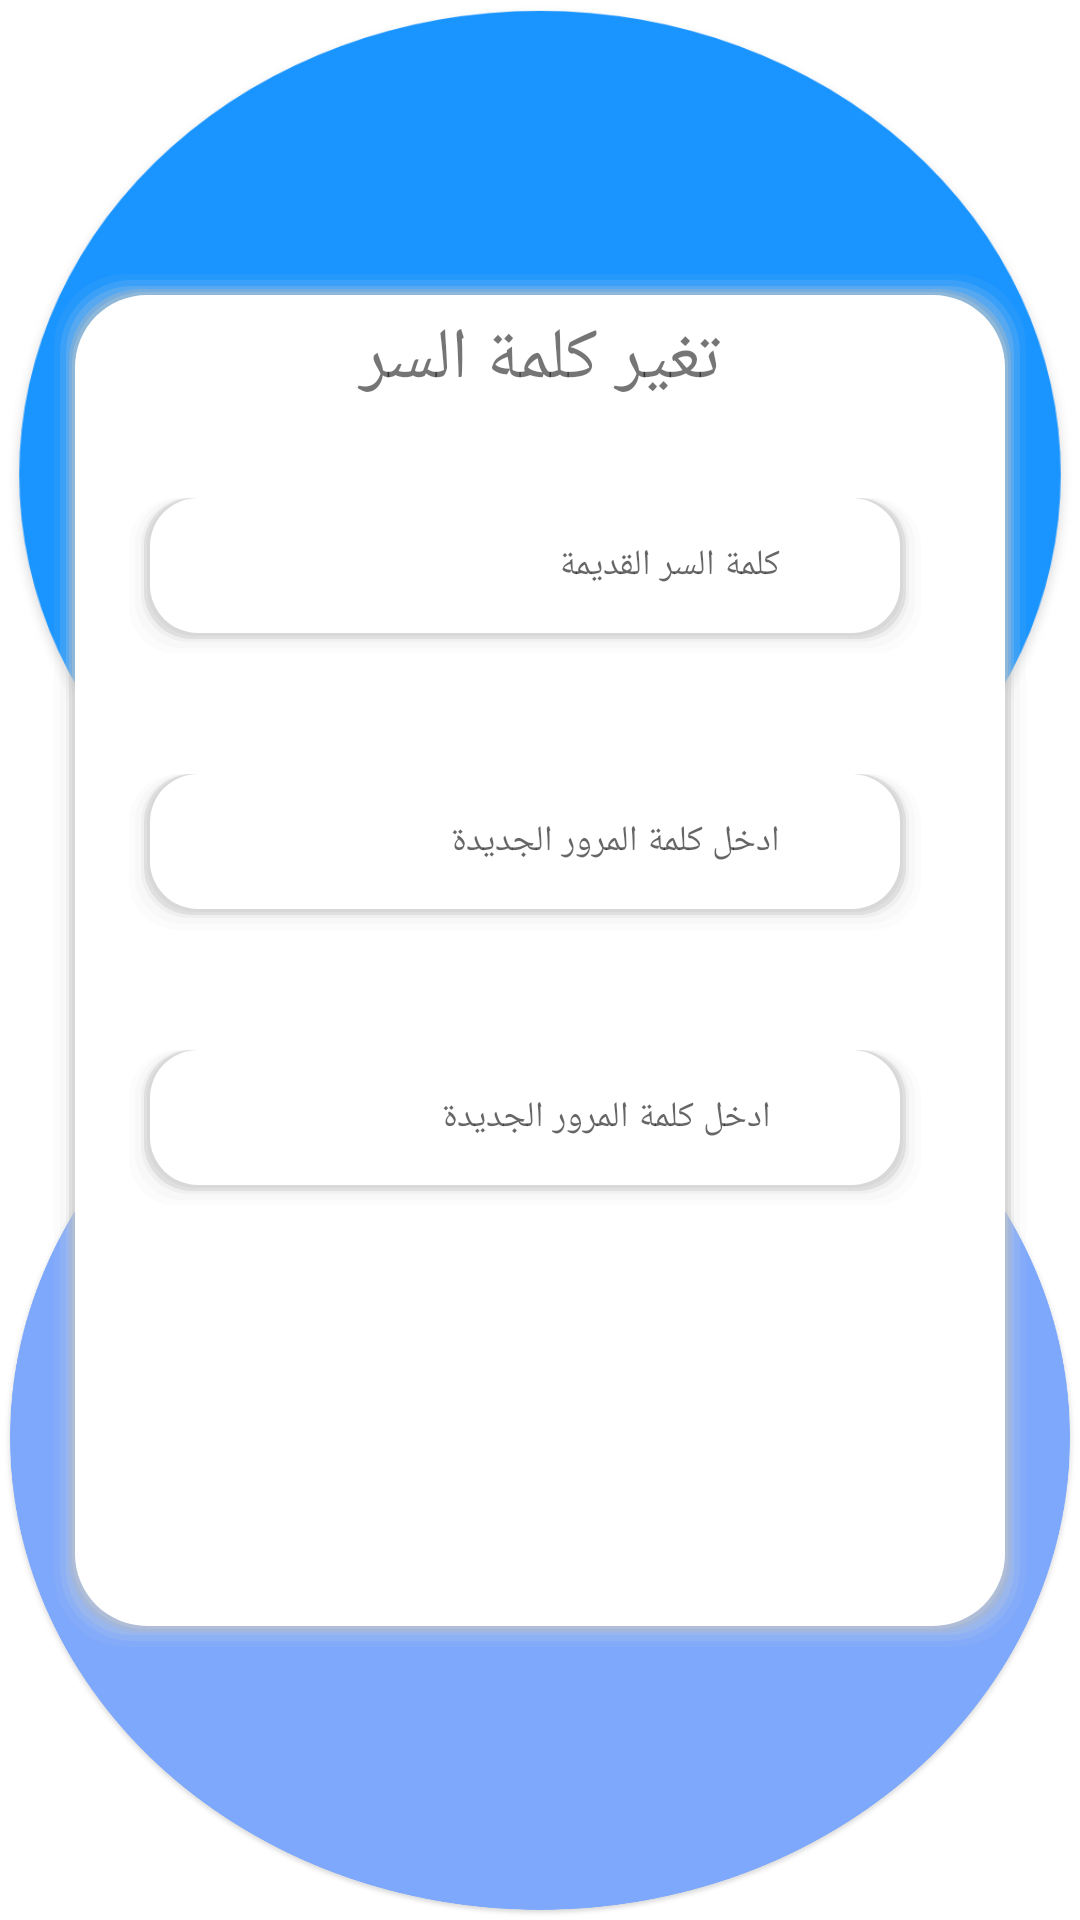

Write the Android layout XML for this screen, with the resource values it uses.
<!-- AndroidManifest.xml: application theme AppTheme -->
<!-- res/layout/reset_pw.xml -->
<?xml version="1.0" encoding="utf-8"?>
<androidx.constraintlayout.widget.ConstraintLayout
        xmlns:android="http://schemas.android.com/apk/res/android"
        xmlns:app="http://schemas.android.com/apk/res-auto"
        xmlns:tools="http://schemas.android.com/tools"
        android:layout_width="match_parent"
        android:layout_height="match_parent"
        android:id="@+id/mainsms"
        android:background="@color/white"
        >
    <ImageView
            android:layout_width="match_parent"
            android:layout_height="0dp"

            app:layout_constraintHeight_percent="0.5"
app:layout_constraintTop_toTopOf="parent"
            android:background="@drawable/ellipse" />
    <ImageView
            android:layout_width="match_parent"
            android:layout_height="0dp"

            app:layout_constraintHeight_percent="0.5"
            app:layout_constraintBottom_toBottomOf="parent"
            android:background="@drawable/ellipses" />

    <RelativeLayout
            android:layout_width="match_parent"
            android:layout_height="wrap_content"
            android:layout_margin="15dp"
            android:background="@drawable/reduisshadowbackground"
            android:padding="15dp"
            app:layout_constraintBottom_toBottomOf="parent"
            app:layout_constraintEnd_toEndOf="parent"
            app:layout_constraintStart_toStartOf="parent"
            app:layout_constraintTop_toTopOf="parent">
<androidx.appcompat.widget.AppCompatTextView
        android:id="@+id/change_un"
        android:layout_width="match_parent"
        android:layout_height="wrap_content"
        android:text="تغير كلمة السر"
        android:textAlignment="center"
        android:fontFamily="@font/d"
        android:textSize="24sp">

</androidx.appcompat.widget.AppCompatTextView>
        <EditText
                android:id="@+id/reusername"
                android:layout_width="match_parent"
                android:layout_height="55dp"
                android:layout_below="@+id/change_un"
                android:layout_marginStart="10dp"
                android:layout_marginLeft="10dp"
                android:layout_marginTop="30dp"
                android:layout_marginEnd="20dp"
                android:layout_marginRight="20dp"
                android:layout_marginBottom="7dp"
                android:background="@drawable/shadowbackground"
                android:hint="كلمة السر القديمة"
                android:paddingStart="7dp"
                android:paddingLeft="7dp"
                android:paddingEnd="50dp"
                android:paddingRight="50dp"
                android:singleLine="true"
                android:textSize="12sp" />

        <ImageView
                android:layout_width="20dp"
                android:layout_height="20dp"
                android:layout_alignParentEnd="true"
                android:layout_alignParentRight="true"
                android:layout_marginTop="45dp"
                android:layout_marginEnd="40dp"
                android:layout_marginRight="40dp"
                android:layout_below="@+id/change_un"
                android:background="@drawable/security" />

        <EditText
                android:id="@+id/repassword"
                android:layout_width="match_parent"
                android:layout_height="55dp"
                android:layout_below="@+id/reusername"
                android:layout_marginStart="10dp"
                android:layout_marginLeft="10dp"
                android:layout_marginTop="30dp"
                android:layout_marginEnd="20dp"
                android:layout_marginRight="20dp"
                android:layout_marginBottom="7dp"
                android:background="@drawable/shadowbackground"
                android:hint="ادخل كلمة المرور الجديدة"
                android:paddingStart="7dp"
                android:paddingLeft="7dp"
                android:paddingEnd="50dp"
                android:paddingRight="50dp"
                android:singleLine="true"
                android:textSize="12sp" />
        <ImageView
                android:layout_width="20dp"
                android:layout_height="20dp"
                android:layout_below="@+id/reusername"
                android:layout_alignParentEnd="true"
                android:layout_alignParentRight="true"
                android:layout_marginTop="45dp"
                android:layout_marginEnd="40dp"
                android:layout_marginRight="40dp"
                android:background="@drawable/security" />
        <EditText
                android:id="@+id/confirm_password"
                android:layout_width="match_parent"
                android:layout_height="55dp"
                android:layout_below="@+id/repassword"
                android:layout_marginStart="10dp"
                android:layout_marginLeft="10dp"
                android:layout_marginTop="30dp"
                android:layout_marginEnd="20dp"
                android:layout_marginRight="20dp"
                android:layout_marginBottom="7dp"
                android:background="@drawable/shadowbackground"
                android:hint=" ادخل كلمة المرور الجديدة"
                android:paddingStart="7dp"
                android:paddingLeft="7dp"
                android:paddingEnd="50dp"
                android:paddingRight="50dp"
                android:singleLine="true"
                android:textSize="12sp" />
        <ImageView
                android:layout_width="20dp"
                android:layout_height="20dp"
                android:layout_below="@+id/repassword"
                android:layout_alignParentEnd="true"
                android:layout_alignParentRight="true"
                android:layout_marginTop="45dp"
                android:layout_marginEnd="40dp"
                android:layout_marginRight="40dp"
                android:background="@drawable/security" />

        <RelativeLayout
                android:id="@+id/bottom"
                android:layout_width="match_parent"
                android:layout_height="45dp"
                android:layout_below="@+id/confirm_password"
                android:layout_marginStart="40dp"
                android:layout_marginLeft="40dp"
                android:layout_marginTop="40dp"
                android:layout_marginBottom= "40dp"

                android:layout_marginEnd="40dp"
                android:layout_marginRight="40dp">

            <androidx.appcompat.widget.AppCompatImageView
                    android:id="@+id/change_pw_btn"
                    android:layout_width="match_parent"
                    android:layout_height="wrap_content"
                    android:layout_centerInParent="true"
                    android:background="@drawable/green_button_background"
                    android:gravity="center"
                    android:padding="10dp"

                    android:src="@drawable/login"

                    />


        </RelativeLayout>

    </RelativeLayout>


</androidx.constraintlayout.widget.ConstraintLayout>
<!-- resources referenced by this layout -->
<resources>
  <color name="white">#ffffffff</color>
  <!-- drawable shadowbackground (drawable) -->
  <?xml version="1.0" encoding="utf-8"?>
  <layer-list xmlns:android="http://schemas.android.com/apk/res/android">
      
      <item>
          <shape>
              <corners android:radius="16dp" />
              <padding android:bottom="3dp" android:left="3dp"
                      android:right="3dp"  android:top="0dp" />
              <solid android:color="#00CCCCCC" />
          </shape>
      </item>
      <item>
          <shape>
              <corners android:radius="16dp" />
              <padding android:bottom="2dp" android:left="2dp"
                      android:right="2dp"  android:top="0dp" />
              <solid android:color="#10CCCCCC" />
          </shape>
      </item>
      <item>
          <shape>
              <corners android:radius="16dp" />
              <padding android:bottom="2dp" android:left="2dp"
                      android:right="2dp"  android:top="0dp" />
              <solid android:color="#20d5d5d5" />
          </shape>
      </item>
      <item>
          <shape>
              <corners android:radius="16dp" />
              <padding android:bottom="1dp" android:left="1dp"
                      android:right="1dp"  android:top="0dp" />
              <solid android:color="#30cbcbcb" />
          </shape>
      </item>
      <item>
          <shape>
              <corners android:radius="16dp" />
              <padding android:bottom="1dp" android:left="1dp"
                      android:right="1dp"  android:top="0dp" />
              <solid android:color="#50bababa" />
          </shape>
      </item>
      <item>
          <shape>
              <corners android:radius="16dp" />
              <padding android:bottom="1dp" android:left="1dp"
                      android:right="1dp"  android:top="0dp" />
              <solid android:color="#50CACACA" />
          </shape>
      </item>
      
      <item>
          <shape>
              <solid android:color="@color/white" />
              <corners android:radius="16dp" />
          </shape>
      </item>
  </layer-list>
  <style name="AppTheme" parent="Theme.MaterialComponents.Light.NoActionBar">
          
          <item name="colorPrimary">@color/colorPrimary</item>
          <item name="colorPrimaryDark">@color/colorPrimary</item>
          <item name="colorAccent">@color/colorPrimary</item>
          <item name="drawerArrowStyle">@style/DrawerArrowStyle</item>
          <item name="fontFamily">@font/d</item>
      </style>
  <color name="colorPrimary">#747474</color>
  <style name="DrawerArrowStyle" parent="Widget.AppCompat.DrawerArrowToggle">
          <item name="color">@android:color/white</item>
      </style>
</resources>
